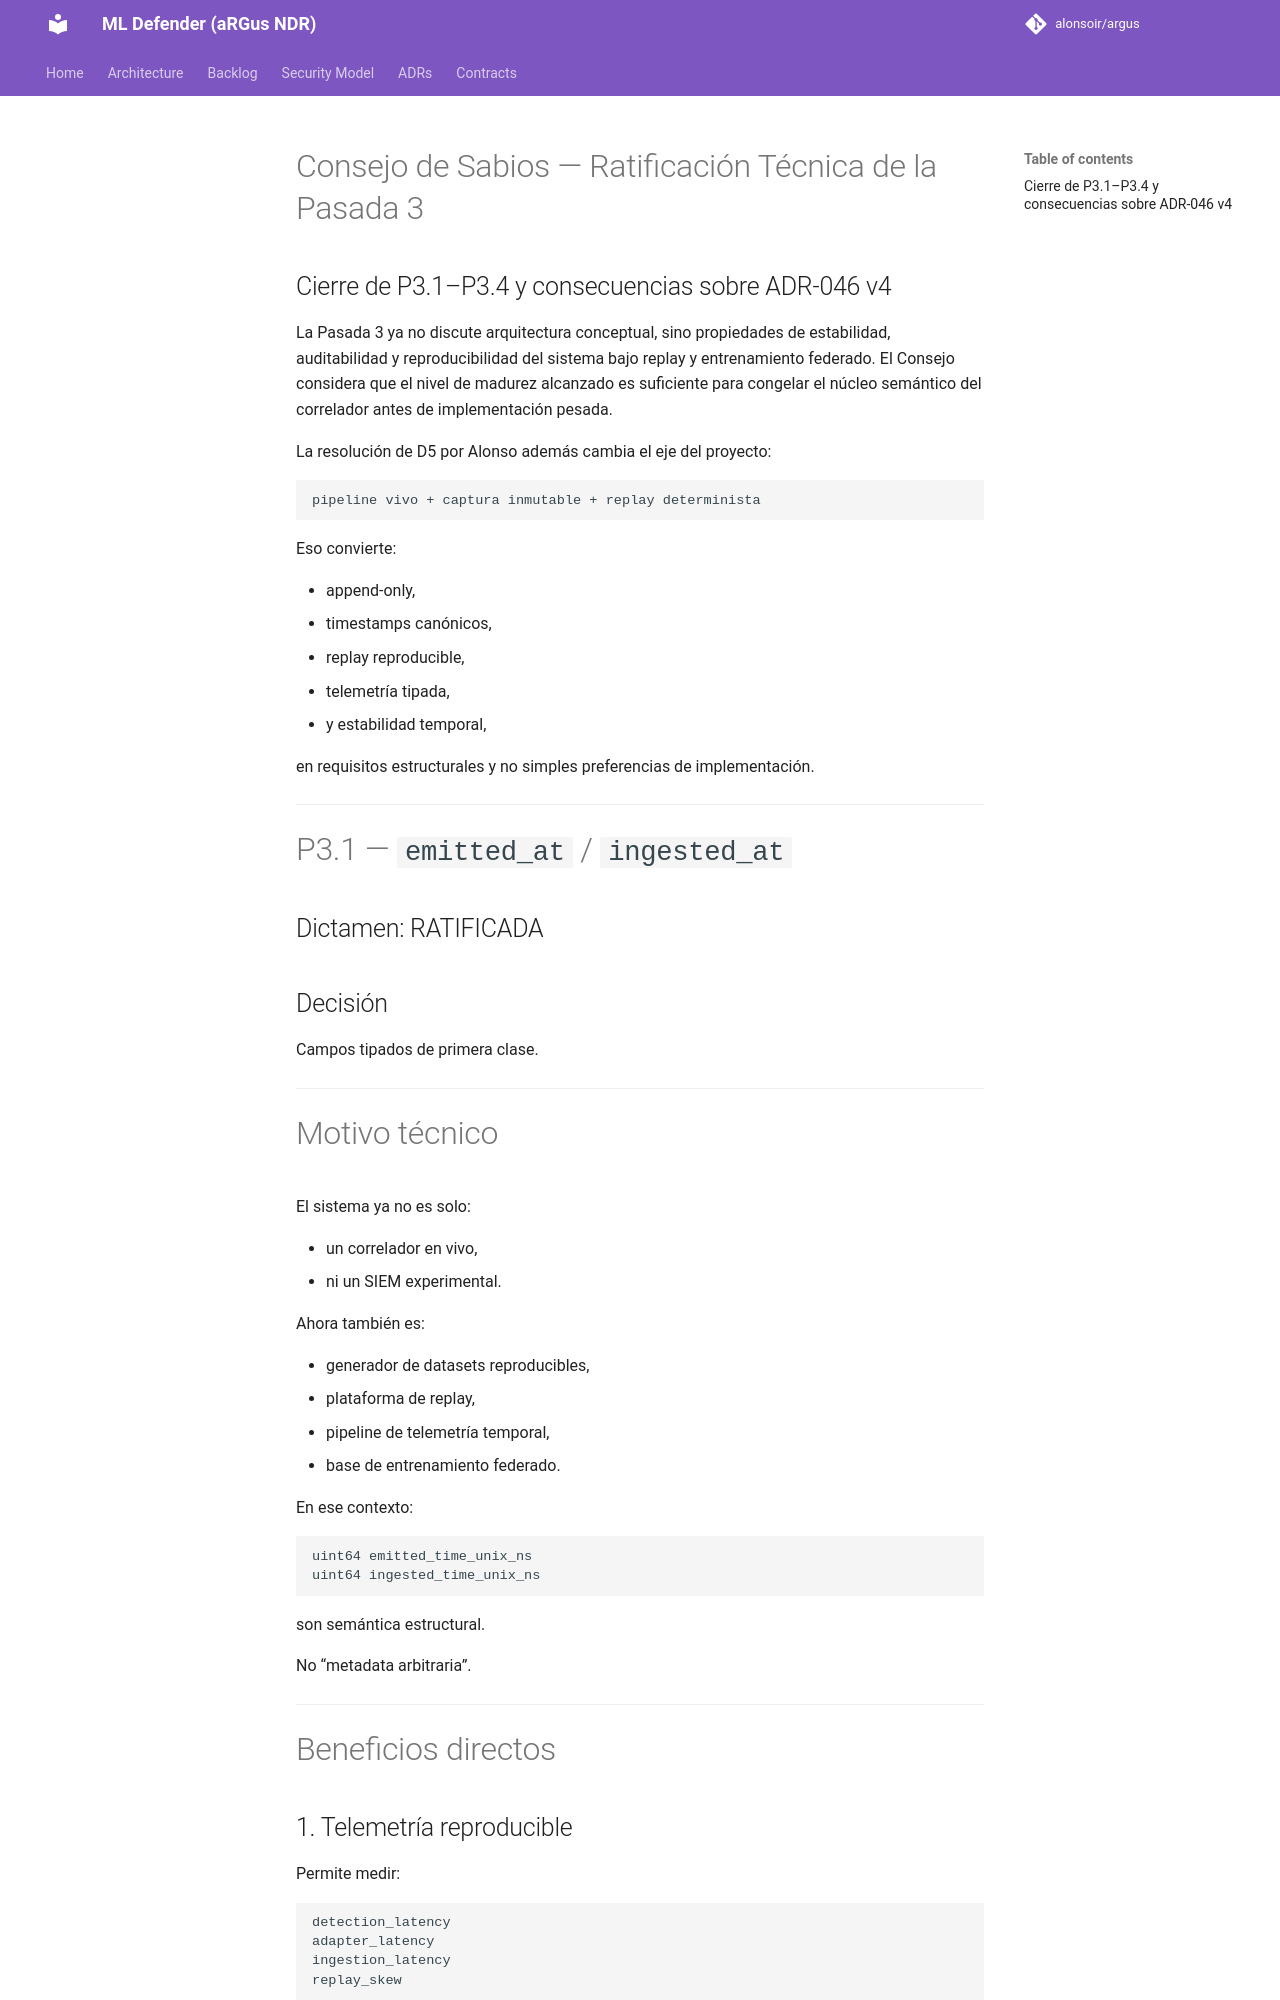

repository: alonsoir/argus · page: council/Integración multi-motor aRGus-Suricata-Zeek-Wazuh-CHATGPT-tercera-pasada/index.html · generator: mkdocs

# Consejo de Sabios — Ratificación Técnica de la Pasada 3

## Cierre de P3.1–P3.4 y consecuencias sobre ADR-046 v4

La Pasada 3 ya no discute arquitectura conceptual, sino propiedades de estabilidad, auditabilidad y reproducibilidad del sistema bajo replay y entrenamiento federado. El Consejo considera que el nivel de madurez alcanzado es suficiente para congelar el núcleo semántico del correlador antes de implementación pesada.

La resolución de D5 por Alonso además cambia el eje del proyecto:

```text
pipeline vivo + captura inmutable + replay determinista
```

Eso convierte:

* append-only,
* timestamps canónicos,
* replay reproducible,
* telemetría tipada,
* y estabilidad temporal,

en requisitos estructurales y no simples preferencias de implementación.

---

# P3.1 — `emitted_at` / `ingested_at`

## Dictamen: RATIFICADA

## Decisión

Campos tipados de primera clase.

---
